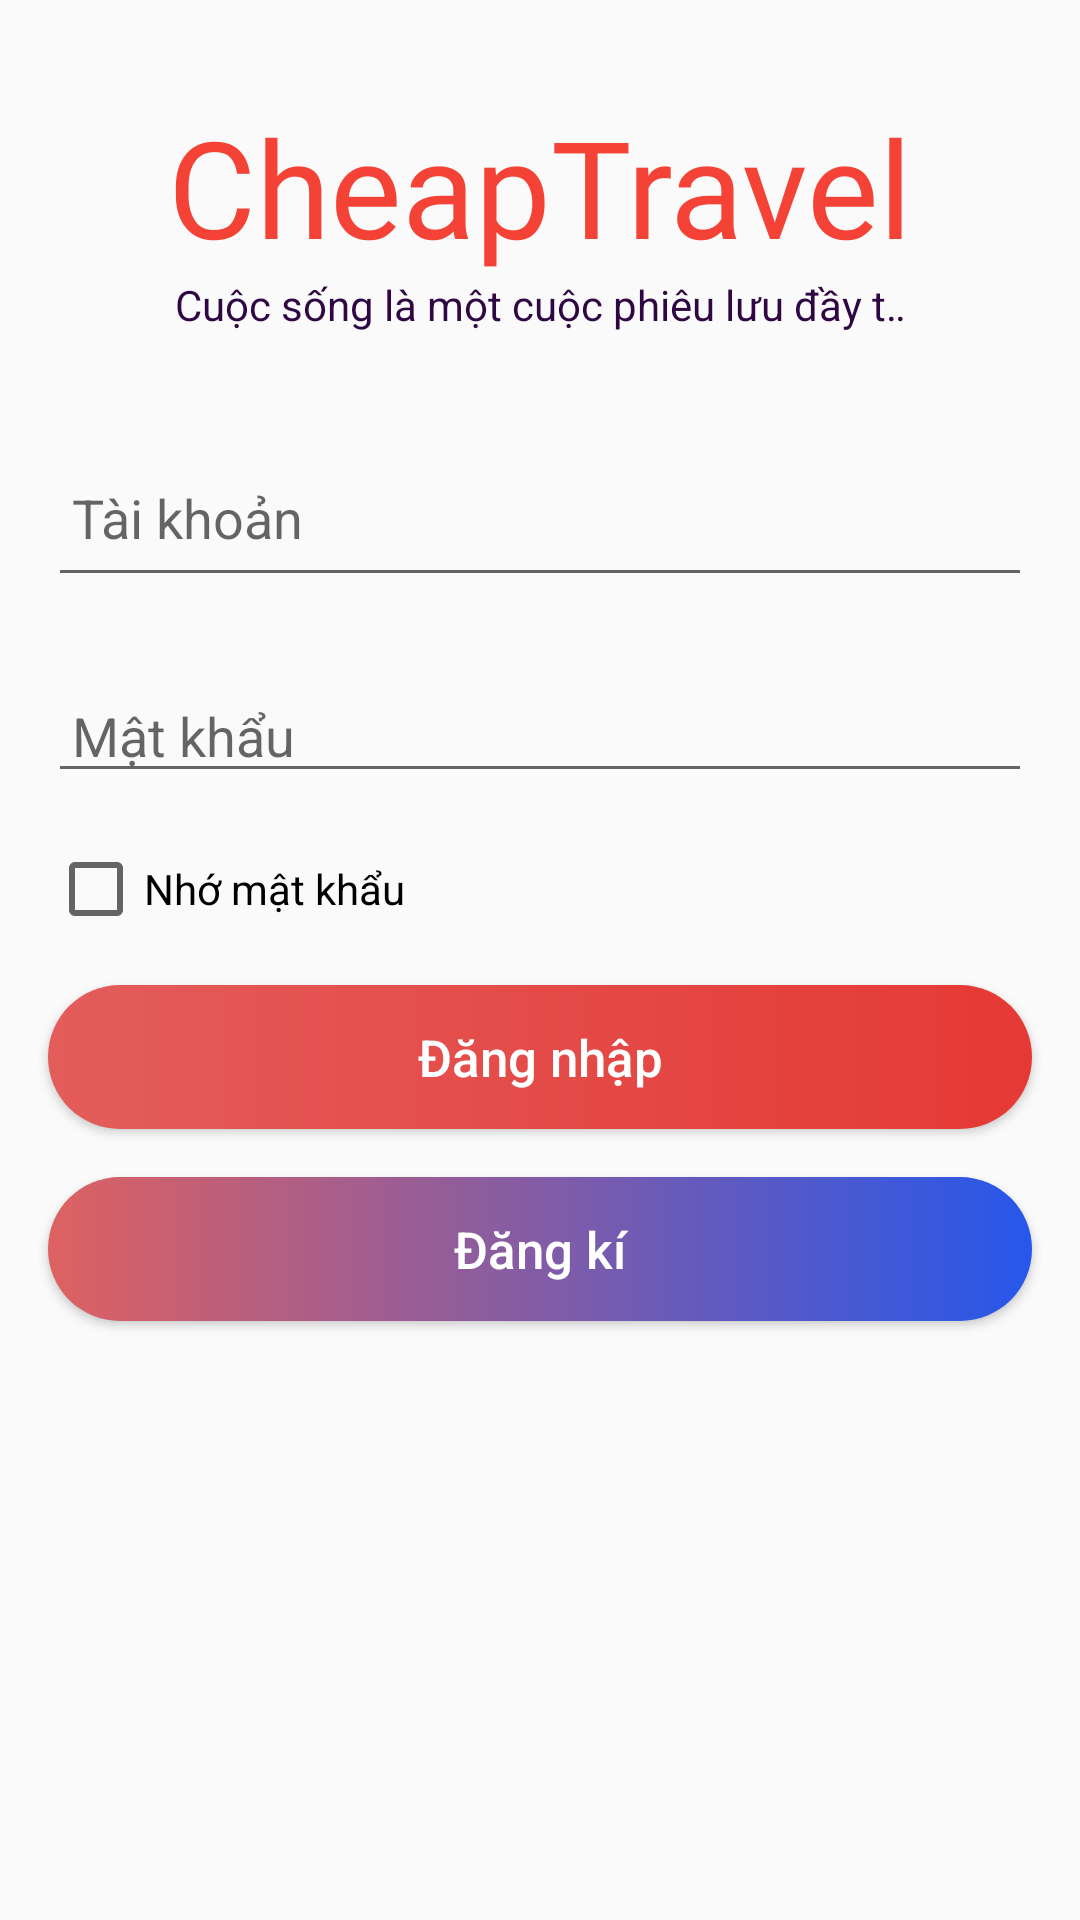

Layout XML and referenced resources for this Android screen:
<!-- AndroidManifest.xml: application theme AppTheme -->
<!-- res/layout/activity_login.xml -->
<?xml version="1.0" encoding="utf-8"?>
<androidx.constraintlayout.widget.ConstraintLayout xmlns:android="http://schemas.android.com/apk/res/android"
    xmlns:app="http://schemas.android.com/apk/res-auto"
    xmlns:tools="http://schemas.android.com/tools"
    android:layout_width="match_parent"
    android:layout_height="match_parent"
    tools:context=".activity.LoginActivity">


    <EditText

        android:id="@+id/et_password"
        android:layout_width="0dp"
        android:layout_height="wrap_content"
        android:layout_marginTop="24dp"
        android:hint="@string/login_password"
        android:inputType="textPassword"
        android:paddingLeft="@dimen/dp8"
        app:layout_constraintEnd_toEndOf="@+id/et_username"
        app:layout_constraintStart_toStartOf="@+id/et_username"
        app:layout_constraintTop_toBottomOf="@+id/et_username" />

    <EditText
        android:id="@+id/et_username"
        android:layout_width="match_parent"
        android:layout_height="?actionBarSize"
        android:layout_marginStart="16dp"
        android:layout_marginLeft="16dp"
        android:layout_marginTop="32dp"
        android:layout_marginEnd="16dp"
        android:layout_marginRight="16dp"
        android:hint="@string/login_username"
        android:paddingLeft="@dimen/dp8"
        app:layout_constraintEnd_toEndOf="parent"
        app:layout_constraintHorizontal_bias="0.0"
        app:layout_constraintStart_toStartOf="parent"
        app:layout_constraintTop_toBottomOf="@+id/tv_solgan" />

    <ImageView
        android:id="@+id/logo"
        android:layout_width="100dp"
        android:layout_height="100dp"
        android:layout_marginTop="32dp"
        android:visibility="gone"
        app:layout_constraintEnd_toEndOf="parent"
        app:layout_constraintHorizontal_bias="0.5"
        app:layout_constraintStart_toStartOf="parent"
        app:layout_constraintTop_toTopOf="parent"
        app:srcCompat="@mipmap/ic_launcher" />

    <TextView

        android:id="@+id/textView"
        android:layout_width="wrap_content"
        android:layout_height="wrap_content"
        android:layout_marginTop="32dp"
        android:fontFamily="@font/utmalba"
        android:text="@string/app_name"
        android:textColor="@color/red_active"
        android:textSize="@dimen/sp45"
        app:layout_constraintEnd_toEndOf="parent"
        app:layout_constraintHorizontal_bias="0.5"
        app:layout_constraintStart_toStartOf="parent"
        app:layout_constraintTop_toBottomOf="@+id/logo" />

    <CheckBox
        android:id="@+id/checkBox"
        android:layout_width="wrap_content"
        android:layout_height="wrap_content"
        android:layout_marginTop="16dp"
        android:text="@string/login_remember"
        app:layout_constraintStart_toStartOf="@+id/et_password"
        app:layout_constraintTop_toBottomOf="@+id/et_password" />

    <Button
        android:id="@+id/btn_login"
        style="@style/button_login"
        android:layout_width="0dp"
        android:layout_height="wrap_content"
        android:layout_marginStart="16dp"
        android:layout_marginLeft="16dp"
        android:layout_marginTop="16dp"
        android:layout_marginEnd="16dp"
        android:layout_marginRight="16dp"
        android:text="@string/btn_login"
        android:textAllCaps="false"
        app:layout_constraintEnd_toEndOf="parent"
        app:layout_constraintHorizontal_bias="0.0"
        app:layout_constraintStart_toStartOf="parent"
        app:layout_constraintTop_toBottomOf="@+id/checkBox" />

    <Button
        android:id="@+id/btn_signUp"
        style="@style/button_signup"
        android:layout_width="0dp"
        android:layout_height="wrap_content"
        android:layout_marginTop="16dp"
        android:text="@string/btn_signUp"
        app:layout_constraintEnd_toEndOf="@+id/btn_login"
        app:layout_constraintStart_toStartOf="@+id/btn_login"
        app:layout_constraintTop_toBottomOf="@+id/btn_login" />

    <com.github.ybq.android.spinkit.SpinKitView
        android:id="@+id/progess_login"
        style="@style/SpinKitView.Large.Circle"
        android:layout_width="@dimen/dp50"
        android:layout_height="@dimen/dp50"
        android:layout_marginTop="8dp"
        android:visibility="gone"
        app:SpinKit_Color="@color/red_active"
        app:layout_constraintEnd_toEndOf="parent"
        app:layout_constraintHorizontal_bias="0.5"
        app:layout_constraintStart_toStartOf="parent"
        app:layout_constraintTop_toBottomOf="@+id/btn_signUp" />

    <TextView
        android:singleLine="true"
        android:marqueeRepeatLimit="marquee_forever"
        android:ellipsize="marquee"
        android:textColor="#2F0743"
        android:id="@+id/tv_solgan"
        android:layout_width="0dp"
        android:layout_height="wrap_content"
        android:gravity="center"
        android:text="@string/slogan_cheaptravel"
        app:layout_constraintEnd_toEndOf="@+id/textView"
        app:layout_constraintStart_toStartOf="@+id/textView"
        app:layout_constraintTop_toBottomOf="@+id/textView" />

    
    
    
    
    
    
    
    
    
    
    
    
    

    
    
    
    
    
    
    
    
    
    
</androidx.constraintlayout.widget.ConstraintLayout>
<!-- resources referenced by this layout -->
<resources>
  <color name="red_active">#f44336</color>
  <dimen name="dp50">50dp</dimen>
  <dimen name="dp8">8dp</dimen>
  <dimen name="sp45">45sp</dimen>
  <string name="app_name">CheapTravel</string>
  <string name="btn_login">Đăng nhập</string>
  <string name="btn_signUp">Đăng kí</string>
  <string name="login_password">Mật khẩu</string>
  <string name="login_remember">Nhớ mật khẩu</string>
  <string name="login_username">Tài khoản</string>
  <string name="slogan_cheaptravel">Cuộc sống là một cuộc phiêu lưu đầy táo bạo hoặc không là gì cả.</string>
  <style name="button_login">
          <item name="android:text">@string/btn_login</item>
          <item name="android:background">@drawable/bg_button_login</item>
          <item name="android:textSize">@dimen/sp17</item>
          <item name="android:textColor">@android:color/white</item>
          <item name="android:textAllCaps">false</item>
      </style>
  <style name="button_signup">
          <item name="android:text">@string/btn_signUp</item>
  
          <item name="android:background">@drawable/bg_button_signup</item>
          <item name="android:textSize">@dimen/sp17</item>
          <item name="android:textColor">@android:color/white</item>
          <item name="android:textAllCaps">false</item>
  
      </style>
  <style name="AppTheme" parent="Theme.AppCompat.Light.NoActionBar">
          
          <item name="colorPrimary">@color/red_inactive</item>
          <item name="colorPrimaryDark">@color/red_active</item>
          <item name="colorAccent">@color/orange_active</item>
      </style>
  <!-- drawable bg_button_login (drawable) -->
  <?xml version="1.0" encoding="utf-8"?>
  <shape xmlns:android="http://schemas.android.com/apk/res/android">
      <corners android:radius="@dimen/dp25"></corners>
      <gradient
          android:endColor="#e53935"
          android:startColor="#e35d5b"></gradient>
  
  </shape>
  <dimen name="sp17">17sp</dimen>
  <!-- drawable bg_button_signup (drawable) -->
  <?xml version="1.0" encoding="utf-8"?>
  <shape xmlns:android="http://schemas.android.com/apk/res/android">
      <corners android:radius="@dimen/dp25"></corners>
      <gradient
          android:endColor="#2657eb"
          android:startColor="#de6161"></gradient>
  </shape>
  <color name="red_inactive">#e57373</color>
  <color name="orange_active">#ff9800</color>
  <dimen name="dp25">25dp</dimen>
</resources>
